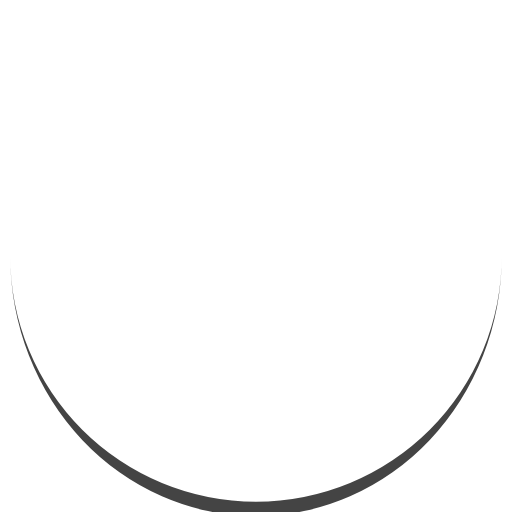
t = 0.00 s
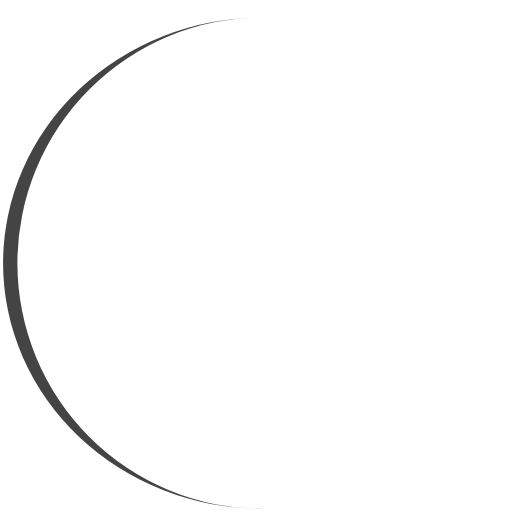
t = 0.13 s
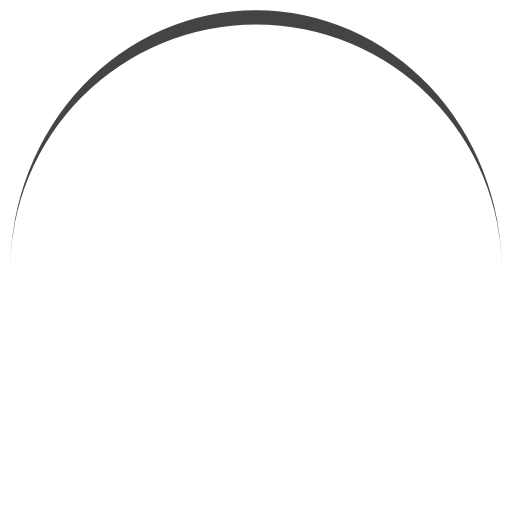
t = 0.27 s
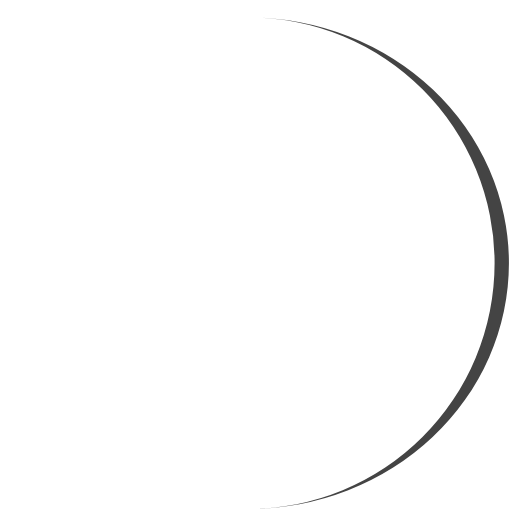
t = 0.40 s

The animated SVG that drew these frames (rendered in a browser with its animation timeline set to each time). Animation: 1 SMIL element (animateTransform=1); one cycle of 0.53 s, repeats indefinitely.

<?xml version="1.0" encoding="utf-8"?>
<svg xmlns="http://www.w3.org/2000/svg" xmlns:xlink="http://www.w3.org/1999/xlink" style="margin: auto; background: rgb(255, 255, 255); display: block; shape-rendering: auto;" width="144px" height="144px" viewBox="0 0 100 100" preserveAspectRatio="xMidYMid">
<path d="M2 50A48 48 0 0 0 98 50A48 50.8 0 0 1 2 50" fill="#444444" stroke="none">
  <animateTransform attributeName="transform" type="rotate" dur="0.5319148936170213s" repeatCount="indefinite" keyTimes="0;1" values="0 50 51.4;360 50 51.4"></animateTransform>
</path>
<!-- [ldio] generated by https://loading.io/ --></svg>
